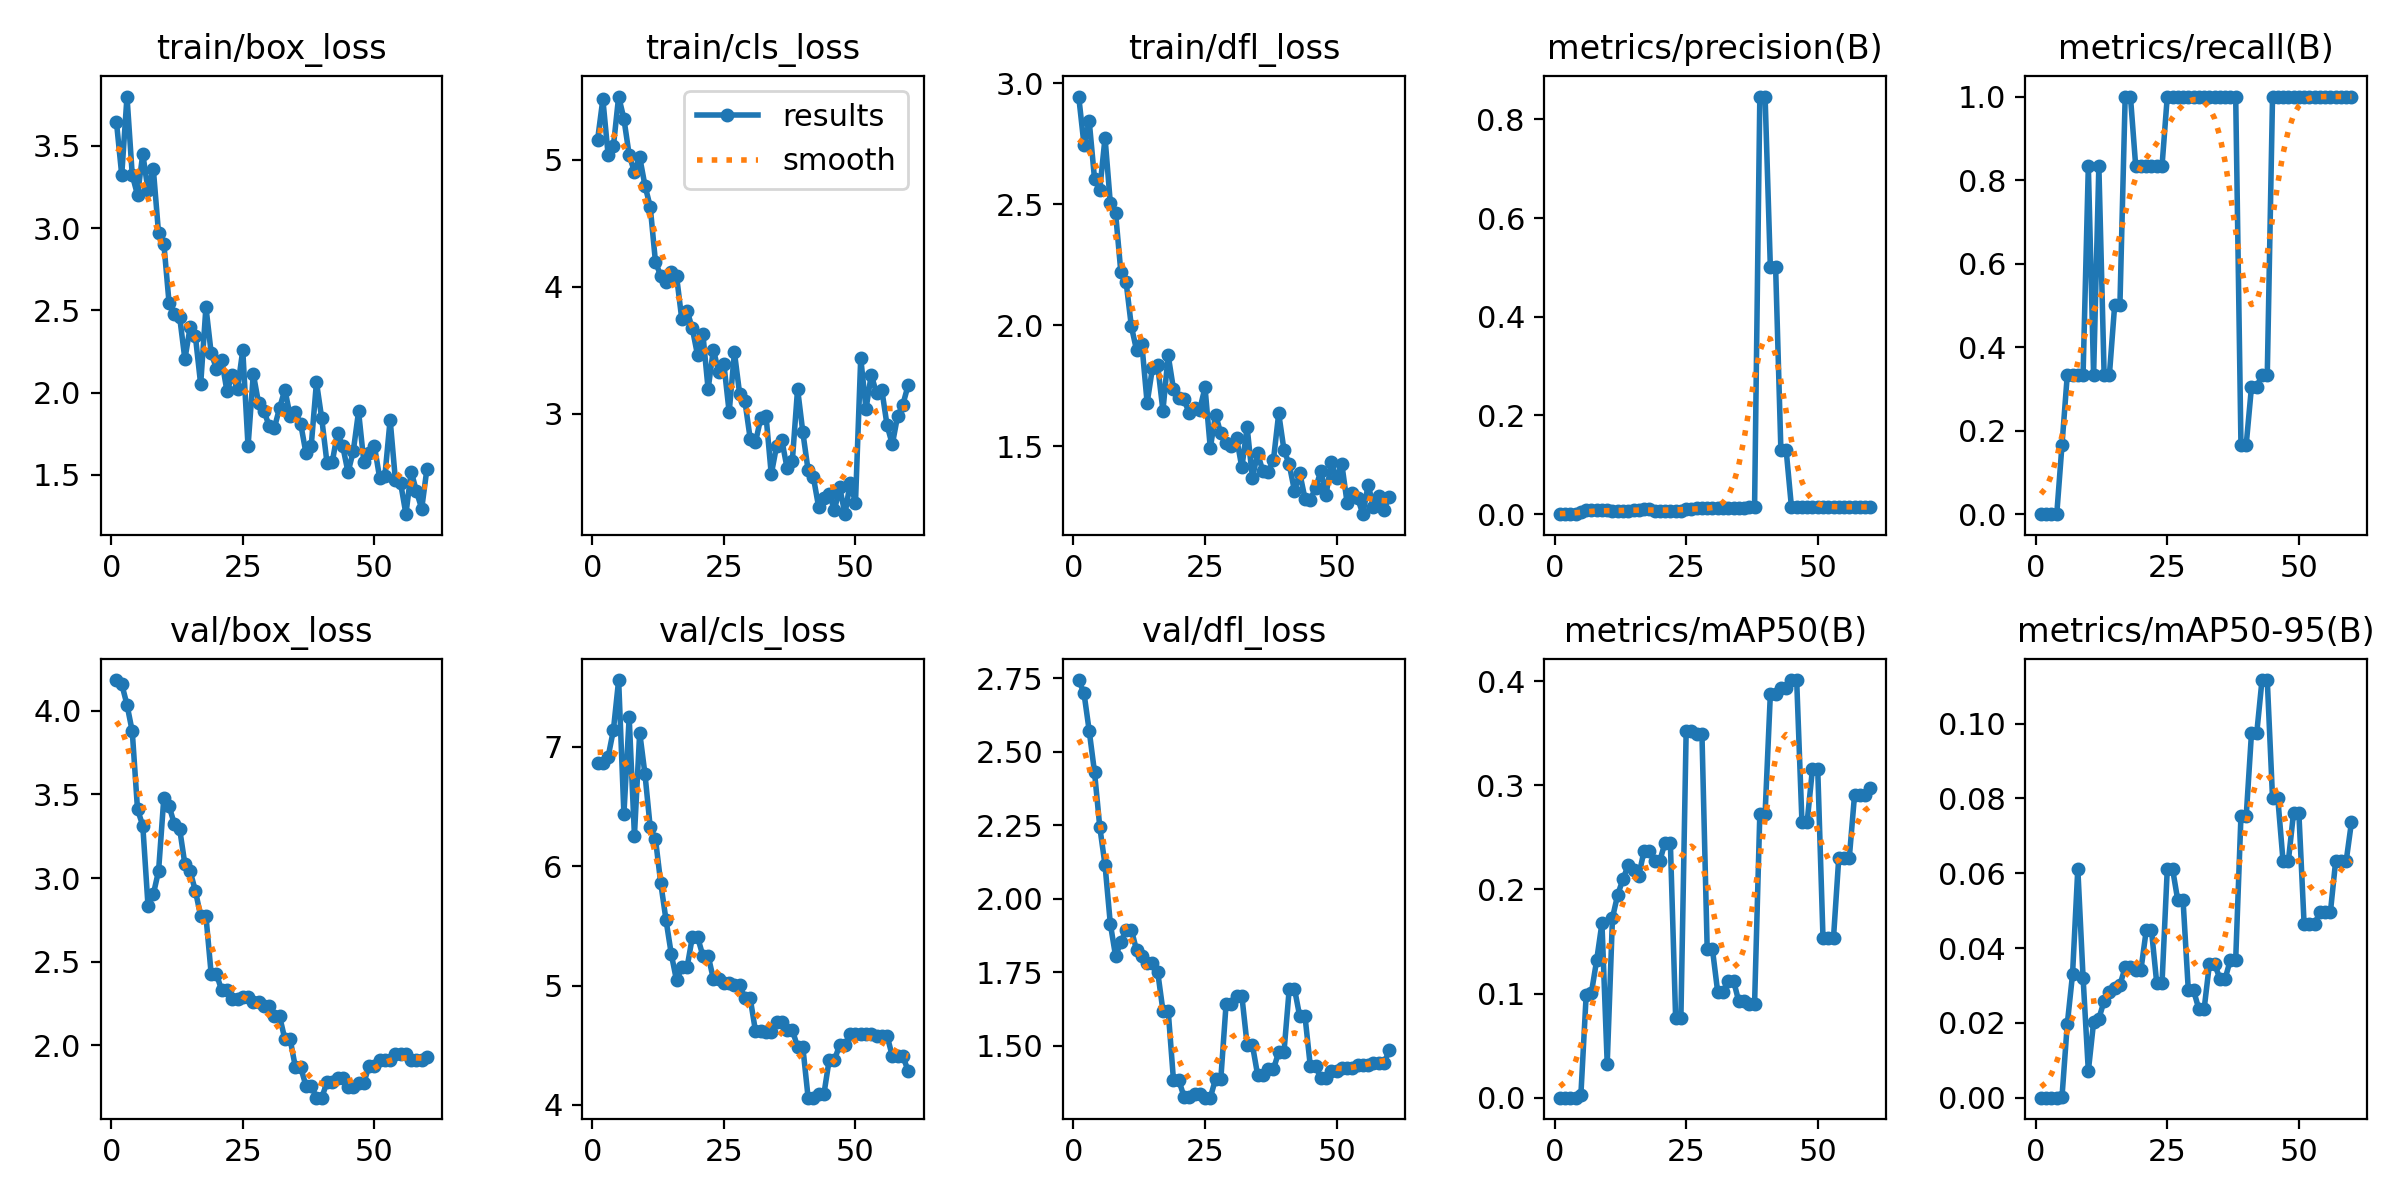

Values plotted in this chart, from the file beside it:
epoch, time, train/box_loss, train/cls_loss, train/dfl_loss, metrics/precision(B), metrics/recall(B), metrics/mAP50(B), metrics/mAP50-95(B), val/box_loss, val/cls_loss, val/dfl_loss, lr/pg0, lr/pg1, lr/pg2
1, 4.757, 3.643, 5.158, 2.944, 0, 0, 0, 0, 4.185, 6.861, 2.743, 0, 0, 0
2, 9.648, 3.323, 5.478, 2.746, 0, 0, 0, 0, 4.16, 6.863, 2.699, 9.835e-06, 9.835e-06, 9.835e-06
3, 14.29, 3.799, 5.04, 2.842, 0, 0, 0, 0, 4.037, 6.915, 2.57, 1.934e-05, 1.934e-05, 1.934e-05
4, 18.53, 3.322, 5.107, 2.606, 0, 0, 0, 0, 3.877, 7.137, 2.431, 2.8515e-05, 2.8515e-05, 2.8515e-05
5, 23.06, 3.201, 5.499, 2.56, 0.00379, 0.1667, 0.00287, 0.00029, 3.41, 7.558, 2.244, 3.736e-05, 3.736e-05, 3.736e-05
6, 27.34, 3.451, 5.324, 2.775, 0.00787, 0.3333, 0.09841, 0.01968, 3.314, 6.436, 2.115, 4.5875e-05, 4.5875e-05, 4.5875e-05
7, 31.72, 3.229, 5.039, 2.505, 0.00752, 0.3333, 0.1007, 0.03299, 2.831, 7.245, 1.916, 5.406e-05, 5.406e-05, 5.406e-05
8, 36.09, 3.36, 4.905, 2.464, 0.00746, 0.3333, 0.1321, 0.06121, 2.903, 6.256, 1.806, 6.1915e-05, 6.1915e-05, 6.1915e-05
9, 40.68, 2.968, 5.021, 2.221, 0.00746, 0.3333, 0.1675, 0.03213, 3.042, 7.118, 1.852, 6.944e-05, 6.944e-05, 6.944e-05
10, 44.99, 2.906, 4.797, 2.179, 0.00844, 0.8333, 0.03266, 0.00711, 3.48, 6.771, 1.893, 7.6635e-05, 7.6635e-05, 7.6635e-05
11, 49.26, 2.543, 4.631, 1.996, 0.00685, 0.3333, 0.1727, 0.02018, 3.43, 6.324, 1.895, 8.35e-05, 8.35e-05, 8.35e-05
12, 53.66, 2.478, 4.194, 1.896, 0.00733, 0.8333, 0.1951, 0.02113, 3.323, 6.225, 1.825, 9.0035e-05, 9.0035e-05, 9.0035e-05
13, 58.12, 2.462, 4.086, 1.922, 0.00606, 0.3333, 0.2098, 0.02585, 3.295, 5.857, 1.805, 9.624e-05, 9.624e-05, 9.624e-05
14, 62.71, 2.204, 4.04, 1.679, 0.00602, 0.3333, 0.2235, 0.02813, 3.083, 5.549, 1.782, 0.0001021, 0.0001021, 0.0001021
15, 67, 2.399, 4.119, 1.822, 0.00904, 0.5, 0.219, 0.02937, 3.04, 5.264, 1.782, 0.0001077, 0.0001077, 0.0001077
16, 71.24, 2.342, 4.085, 1.834, 0.00882, 0.5, 0.2133, 0.0301, 2.923, 5.042, 1.752, 0.0001129, 0.0001129, 0.0001129
17, 75.64, 2.051, 3.743, 1.648, 0.01032, 1, 0.2369, 0.0349, 2.772, 5.152, 1.62, 0.0001178, 0.0001178, 0.0001178
18, 80.07, 2.52, 3.811, 1.876, 0.01032, 1, 0.2369, 0.0349, 2.772, 5.152, 1.62, 0.0001223, 0.0001223, 0.0001223
19, 84.25, 2.239, 3.671, 1.737, 0.00721, 0.8333, 0.2277, 0.03425, 2.424, 5.405, 1.384, 0.0001265, 0.0001265, 0.0001265
20, 88.37, 2.147, 3.459, 1.699, 0.00721, 0.8333, 0.2277, 0.03425, 2.424, 5.405, 1.384, 0.0001304, 0.0001304, 0.0001304
21, 92.52, 2.196, 3.631, 1.694, 0.00742, 0.8333, 0.2449, 0.04473, 2.328, 5.25, 1.328, 0.000134, 0.000134, 0.000134
22, 96.73, 2.009, 3.193, 1.637, 0.00742, 0.8333, 0.2449, 0.04473, 2.328, 5.25, 1.328, 0.0001372, 0.0001372, 0.0001372
23, 101.1, 2.105, 3.505, 1.657, 0.00731, 0.8333, 0.07642, 0.03057, 2.274, 5.056, 1.337, 0.0001401, 0.0001401, 0.0001401
24, 105.3, 2.025, 3.33, 1.652, 0.00731, 0.8333, 0.07642, 0.03057, 2.274, 5.056, 1.337, 0.0001427, 0.0001427, 0.0001427
25, 109.7, 2.258, 3.39, 1.743, 0.01092, 1, 0.3517, 0.06117, 2.29, 5.021, 1.324, 0.000145, 0.000145, 0.000145
26, 114.2, 1.674, 3.011, 1.493, 0.01092, 1, 0.3517, 0.06117, 2.29, 5.021, 1.324, 0.0001469, 0.0001469, 0.0001469
27, 118.8, 2.114, 3.483, 1.631, 0.01165, 1, 0.3493, 0.05274, 2.26, 5.007, 1.387, 0.0001485, 0.0001485, 0.0001485
28, 123, 1.938, 3.154, 1.553, 0.01165, 1, 0.3493, 0.05274, 2.26, 5.007, 1.387, 0.0001497, 0.0001497, 0.0001497
29, 127.2, 1.892, 3.096, 1.513, 0.01171, 1, 0.1423, 0.02866, 2.234, 4.892, 1.642, 0.0001506, 0.0001506, 0.0001506
30, 131.4, 1.799, 2.802, 1.502, 0.01171, 1, 0.1423, 0.02866, 2.234, 4.892, 1.642, 0.0001512, 0.0001512, 0.0001512
31, 135.9, 1.786, 2.775, 1.534, 0.01192, 1, 0.1012, 0.02367, 2.172, 4.618, 1.67, 0.0001515, 0.0001515, 0.0001515
32, 140.3, 1.908, 2.963, 1.413, 0.01192, 1, 0.1012, 0.02367, 2.172, 4.618, 1.67, 0.0001514, 0.0001514, 0.0001514
33, 144.5, 2.018, 2.985, 1.579, 0.01247, 1, 0.1124, 0.03567, 2.035, 4.613, 1.504, 0.000151, 0.000151, 0.000151
34, 148.9, 1.86, 2.522, 1.37, 0.01247, 1, 0.1124, 0.03567, 2.035, 4.613, 1.504, 0.0001503, 0.0001503, 0.0001503
35, 153.3, 1.88, 2.742, 1.471, 0.01333, 1, 0.0924, 0.03183, 1.867, 4.692, 1.401, 0.0001493, 0.0001493, 0.0001493
36, 157.5, 1.812, 2.794, 1.396, 0.01333, 1, 0.0924, 0.03183, 1.867, 4.692, 1.401, 0.0001479, 0.0001479, 0.0001479
37, 161.8, 1.634, 2.572, 1.394, 0.01411, 1, 0.08986, 0.03692, 1.758, 4.63, 1.421, 0.0001462, 0.0001462, 0.0001462
38, 166, 1.675, 2.626, 1.444, 0.01411, 1, 0.08986, 0.03692, 1.758, 4.63, 1.421, 0.0001441, 0.0001441, 0.0001441
39, 170.2, 2.064, 3.196, 1.636, 0.8464, 0.1667, 0.2726, 0.07529, 1.686, 4.484, 1.479, 0.0001417, 0.0001417, 0.0001417
40, 174.6, 1.844, 2.853, 1.485, 0.8464, 0.1667, 0.2726, 0.07529, 1.686, 4.484, 1.479, 0.000139, 0.000139, 0.000139
41, 178.8, 1.574, 2.553, 1.425, 0.5, 0.3048, 0.3876, 0.09746, 1.778, 4.061, 1.694, 0.000136, 0.000136, 0.000136
42, 183.2, 1.578, 2.501, 1.316, 0.5, 0.3048, 0.3876, 0.09746, 1.778, 4.061, 1.694, 0.0001326, 0.0001326, 0.0001326
43, 187.6, 1.758, 2.265, 1.39, 0.1302, 0.3333, 0.3932, 0.1117, 1.801, 4.09, 1.6, 0.0001289, 0.0001289, 0.0001289
44, 191.9, 1.674, 2.338, 1.284, 0.1302, 0.3333, 0.3932, 0.1117, 1.801, 4.09, 1.6, 0.0001249, 0.0001249, 0.0001249
45, 196.2, 1.516, 2.37, 1.281, 0.01519, 1, 0.401, 0.0801, 1.751, 4.376, 1.432, 0.0001206, 0.0001206, 0.0001206
46, 200.5, 1.645, 2.239, 1.327, 0.01519, 1, 0.401, 0.0801, 1.751, 4.376, 1.432, 0.0001159, 0.0001159, 0.0001159
47, 205.1, 1.886, 2.421, 1.398, 0.01512, 1, 0.2651, 0.06322, 1.773, 4.503, 1.392, 0.0001109, 0.0001109, 0.0001109
48, 209.4, 1.581, 2.208, 1.301, 0.01512, 1, 0.2651, 0.06322, 1.773, 4.503, 1.392, 0.0001055, 0.0001055, 0.0001055
49, 213.7, 1.632, 2.456, 1.436, 0.01516, 1, 0.3158, 0.07624, 1.878, 4.59, 1.416, 9.984e-05, 9.984e-05, 9.984e-05
50, 218.2, 1.678, 2.297, 1.367, 0.01516, 1, 0.3158, 0.07624, 1.878, 4.59, 1.416, 9.3835e-05, 9.3835e-05, 9.3835e-05
51, 222.5, 1.484, 3.439, 1.426, 0.01482, 1, 0.1537, 0.04639, 1.911, 4.598, 1.424, 8.75e-05, 8.75e-05, 8.75e-05
52, 226.9, 1.493, 3.036, 1.266, 0.01482, 1, 0.1537, 0.04639, 1.911, 4.598, 1.424, 8.0835e-05, 8.0835e-05, 8.0835e-05
53, 231.4, 1.836, 3.307, 1.308, 0.01482, 1, 0.1537, 0.04639, 1.911, 4.598, 1.424, 7.384e-05, 7.384e-05, 7.384e-05
54, 235.6, 1.47, 3.16, 1.286, 0.01501, 1, 0.2303, 0.04967, 1.946, 4.58, 1.433, 6.6515e-05, 6.6515e-05, 6.6515e-05
55, 240, 1.449, 3.189, 1.22, 0.01501, 1, 0.2303, 0.04967, 1.946, 4.58, 1.433, 5.886e-05, 5.886e-05, 5.886e-05
56, 244.5, 1.262, 2.909, 1.342, 0.01501, 1, 0.2303, 0.04967, 1.946, 4.58, 1.433, 5.0875e-05, 5.0875e-05, 5.0875e-05
57, 249, 1.521, 2.758, 1.249, 0.01461, 1, 0.2908, 0.06334, 1.912, 4.408, 1.441, 4.256e-05, 4.256e-05, 4.256e-05
58, 253.1, 1.401, 2.98, 1.294, 0.01461, 1, 0.2908, 0.06334, 1.912, 4.408, 1.441, 3.3915e-05, 3.3915e-05, 3.3915e-05
59, 257.2, 1.295, 3.07, 1.238, 0.01461, 1, 0.2908, 0.06334, 1.912, 4.408, 1.441, 2.494e-05, 2.494e-05, 2.494e-05
60, 261.4, 1.539, 3.223, 1.292, 0.01382, 1, 0.2978, 0.07368, 1.929, 4.287, 1.484, 1.5635e-05, 1.5635e-05, 1.5635e-05
